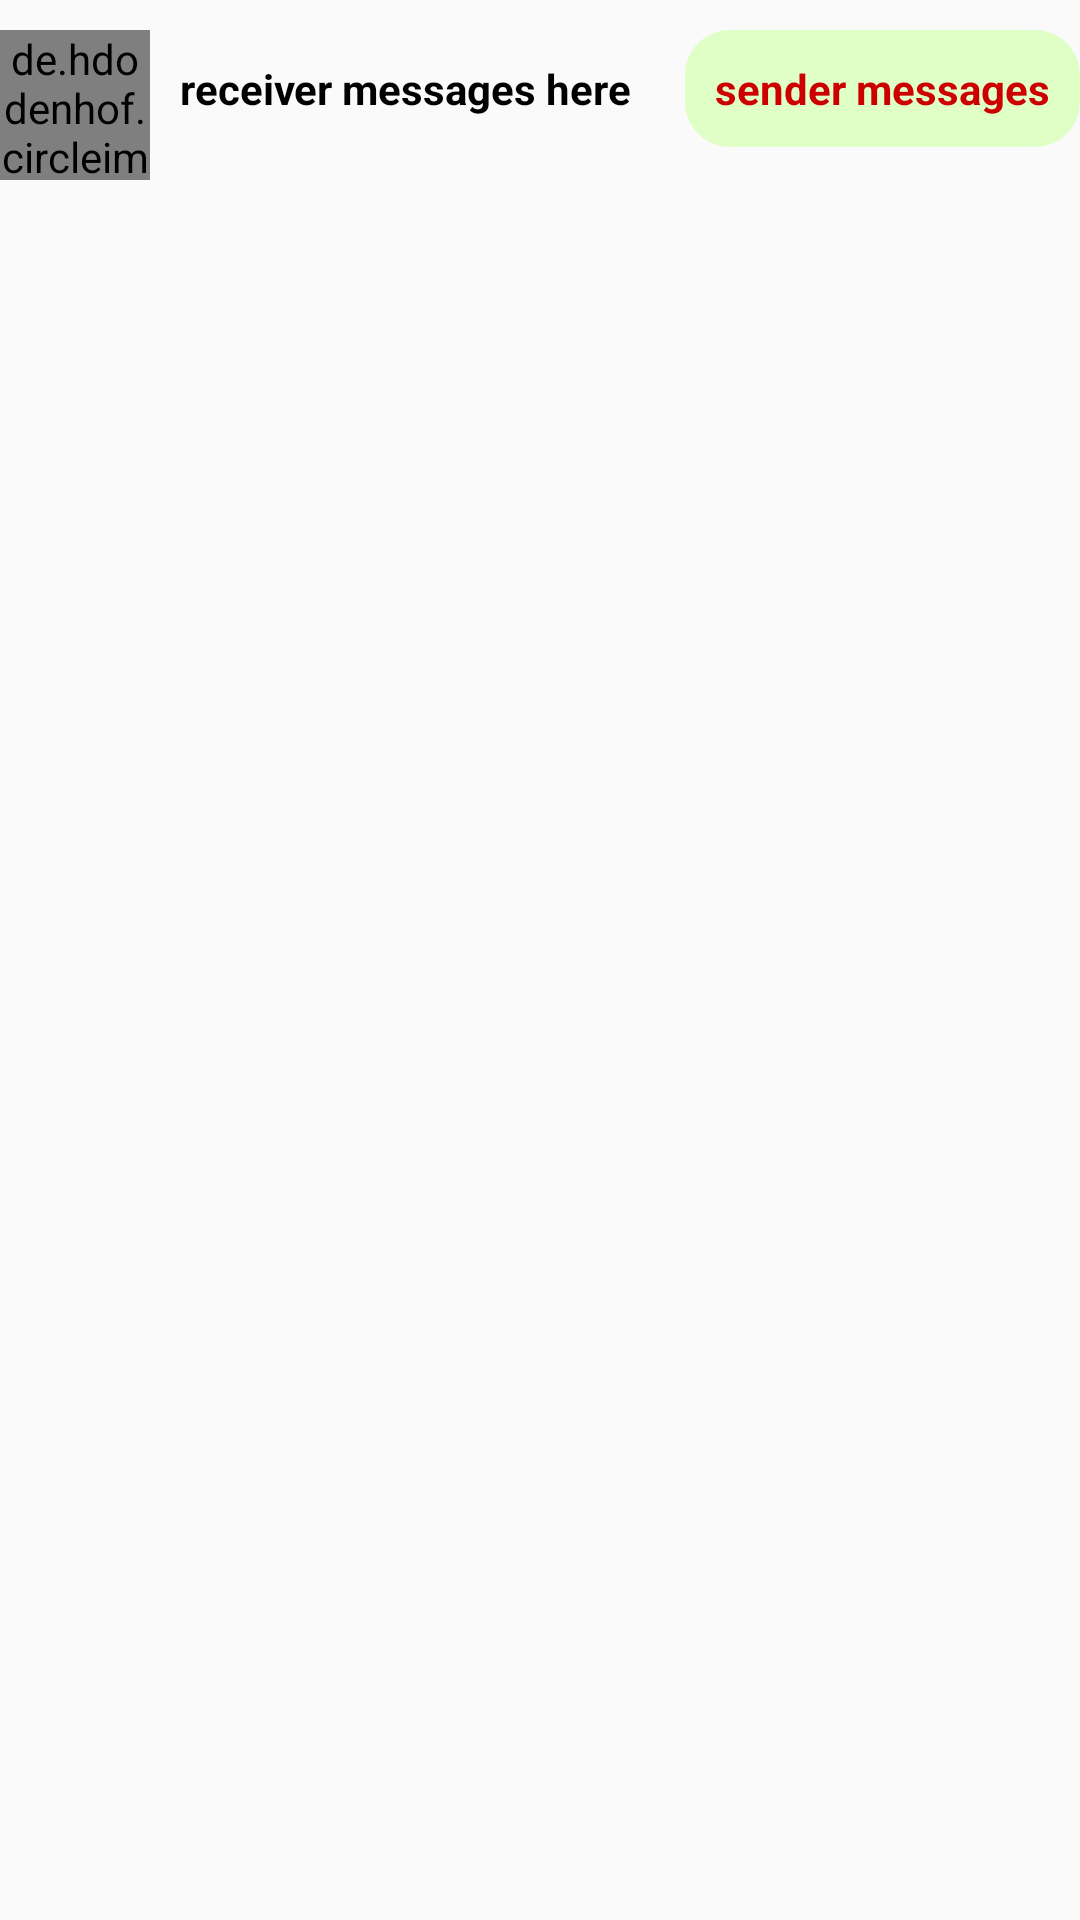

Produce the Android XML layout that renders to this screen, including the resource entries it uses.
<!-- AndroidManifest.xml: application theme AppTheme -->
<!-- res/layout/custom_messages_layout.xml -->
<?xml version="1.0" encoding="utf-8"?>
<RelativeLayout
    xmlns:android="http://schemas.android.com/apk/res/android" android:layout_width="match_parent"
    android:layout_height="wrap_content">

    <de.hdodenhof.circleimageview.CircleImageView
        android:id="@+id/message_profile_image"
        android:layout_width="50dp"
        android:layout_height="50dp"
        android:layout_marginTop="10dp"
        android:src="@drawable/profile_image"/>

    <TextView
        android:id="@+id/receiver_message_text"
        android:layout_width="wrap_content"
        android:layout_height="wrap_content"
        android:layout_alignParentTop="true"
        android:layout_marginTop="10dp"
        android:layout_toEndOf="@+id/message_profile_image"
        android:layout_toRightOf="@+id/message_profile_image"
        android:background="@drawable/receiver_messages_layout"
        android:text="receiver messages here"
        android:padding="10dp"
        android:textSize="14sp"
        android:textStyle="bold"
        android:textColor="@android:color/black"/>

    <TextView
        android:id="@+id/sender_message_text"
        android:layout_width="wrap_content"
        android:layout_height="wrap_content"
        android:layout_marginTop="10dp"
        android:layout_alignParentEnd="true"
        android:layout_alignParentTop="@+id/receiver_message_text"
        android:background="@drawable/sender_messages_layout"
        android:text="sender messages"
        android:padding="10dp"
        android:textSize="14sp"
        android:textStyle="bold"
        android:layout_alignParentRight="true"
        android:textColor="@android:color/holo_red_dark"/>

</RelativeLayout>
<!-- resources referenced by this layout -->
<resources>
  <!-- drawable sender_messages_layout (drawable) -->
  <?xml version="1.0" encoding="utf-8"?>
  <shape xmlns:android="http://schemas.android.com/apk/res/android">
  
  
  <solid android:color="#E0FFC7"></solid>
  <corners android:radius="15dp"></corners>
  </shape>
  <style name="AppTheme" parent="Theme.AppCompat.Light.NoActionBar">
          
          <item name="colorPrimary">@color/colorPrimary</item>
          <item name="colorPrimaryDark">@color/colorPrimaryDark</item>
          <item name="colorAccent">@color/colorAccent</item>
      </style>
  <!-- not gathered from this repository: default colours our renderer supplied (Android Studio template values) -->
  <color name="colorPrimary">#FF6200EE</color>
  <color name="colorPrimaryDark">#FF3700B3</color>
  <color name="colorAccent">#FF03DAC5</color>
</resources>
